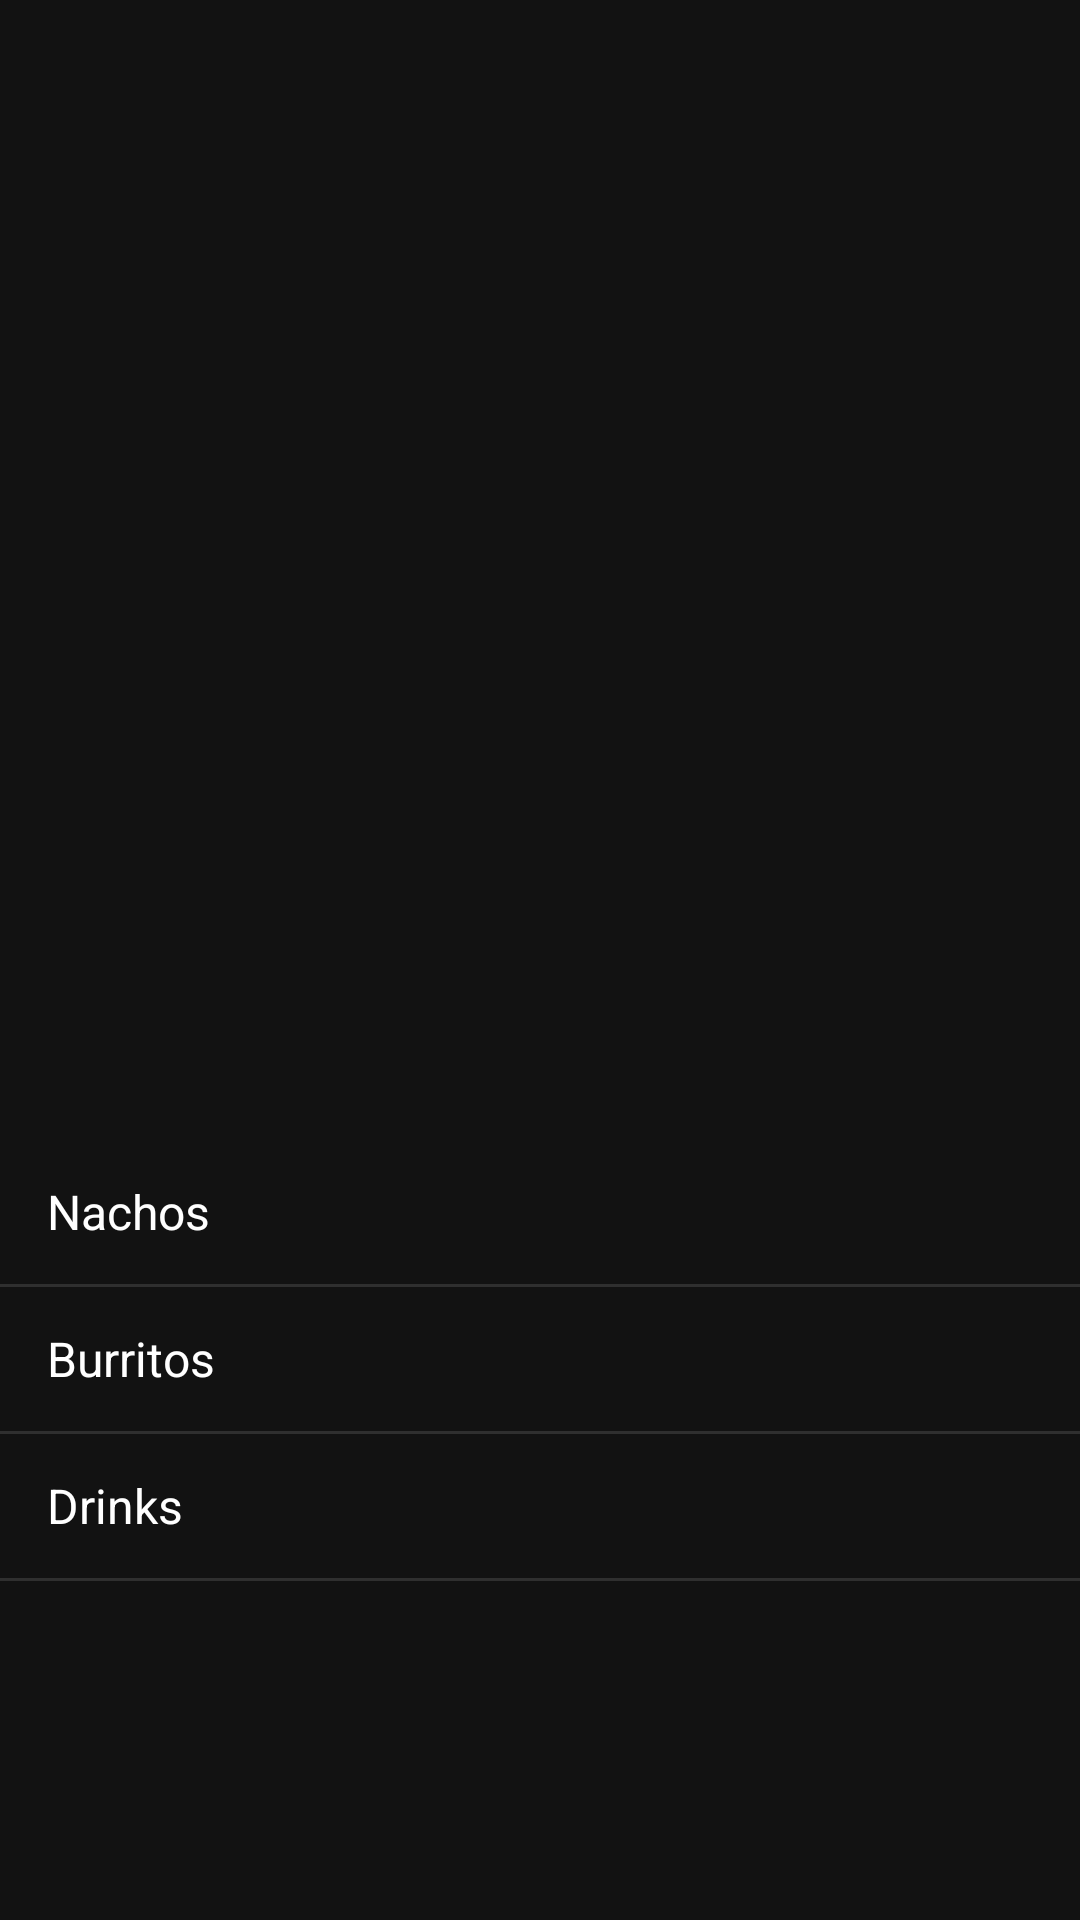

Produce the Android XML layout that renders to this screen, including the resource entries it uses.
<!-- AndroidManifest.xml: application theme Theme.MexicanRestaurant -->
<!-- res/layout/activity_main.xml -->
<?xml version="1.0" encoding="utf-8"?>
<androidx.constraintlayout.widget.ConstraintLayout xmlns:android="http://schemas.android.com/apk/res/android"
    xmlns:app="http://schemas.android.com/apk/res-auto"
    xmlns:tools="http://schemas.android.com/tools"
    android:layout_width="match_parent"
    android:layout_height="match_parent"
    tools:context=".MainActivity">

    <ImageView
        android:id="@+id/imageView"
        android:layout_width="383dp"
        android:layout_height="315dp"
        app:layout_constraintBottom_toBottomOf="parent"
        app:layout_constraintEnd_toEndOf="parent"
        app:layout_constraintHorizontal_bias="0.333"
        app:layout_constraintStart_toStartOf="parent"
        app:layout_constraintTop_toTopOf="parent"
        app:layout_constraintVertical_bias="0.04"
        app:srcCompat="@drawable/mexico" />

    <ListView
        android:id="@+id/list_options"
        android:layout_width="362dp"
        android:layout_height="172dp"
        android:entries="@array/Menu"
        app:layout_constraintBottom_toBottomOf="parent"
        app:layout_constraintEnd_toEndOf="parent"
        app:layout_constraintHorizontal_bias="0.444"
        app:layout_constraintStart_toStartOf="parent"
        app:layout_constraintTop_toTopOf="parent"
        app:layout_constraintVertical_bias="0.812" />
</androidx.constraintlayout.widget.ConstraintLayout>
<!-- resources referenced by this layout -->
<resources>
  <string-array name="Menu">
          <item>Nachos</item>
          <item>Burritos</item>
          <item>Drinks</item>
      </string-array>
  <style name="Theme.MexicanRestaurant" parent="Theme.MaterialComponents.NoActionBar">
          
          <item name="colorPrimary">@color/purple_500</item>
          <item name="colorPrimaryVariant">@color/purple_700</item>
          <item name="colorOnPrimary">@color/white</item>
          
          <item name="colorSecondary">@color/teal_200</item>
          <item name="colorSecondaryVariant">@color/teal_700</item>
          <item name="colorOnSecondary">@color/black</item>
          
          <item name="android:statusBarColor" tools:targetApi="l">?attr/colorPrimaryVariant</item>
          
      </style>
  <!-- not gathered from this repository: default colours our renderer supplied (Android Studio template values) -->
  <color name="purple_500">#FF6200EE</color>
  <color name="purple_700">#FF3700B3</color>
  <color name="teal_200">#FF03DAC5</color>
  <color name="teal_700">#FF018786</color>
  <color name="black">#FF000000</color>
  <color name="white">#FFFFFFFF</color>
</resources>
